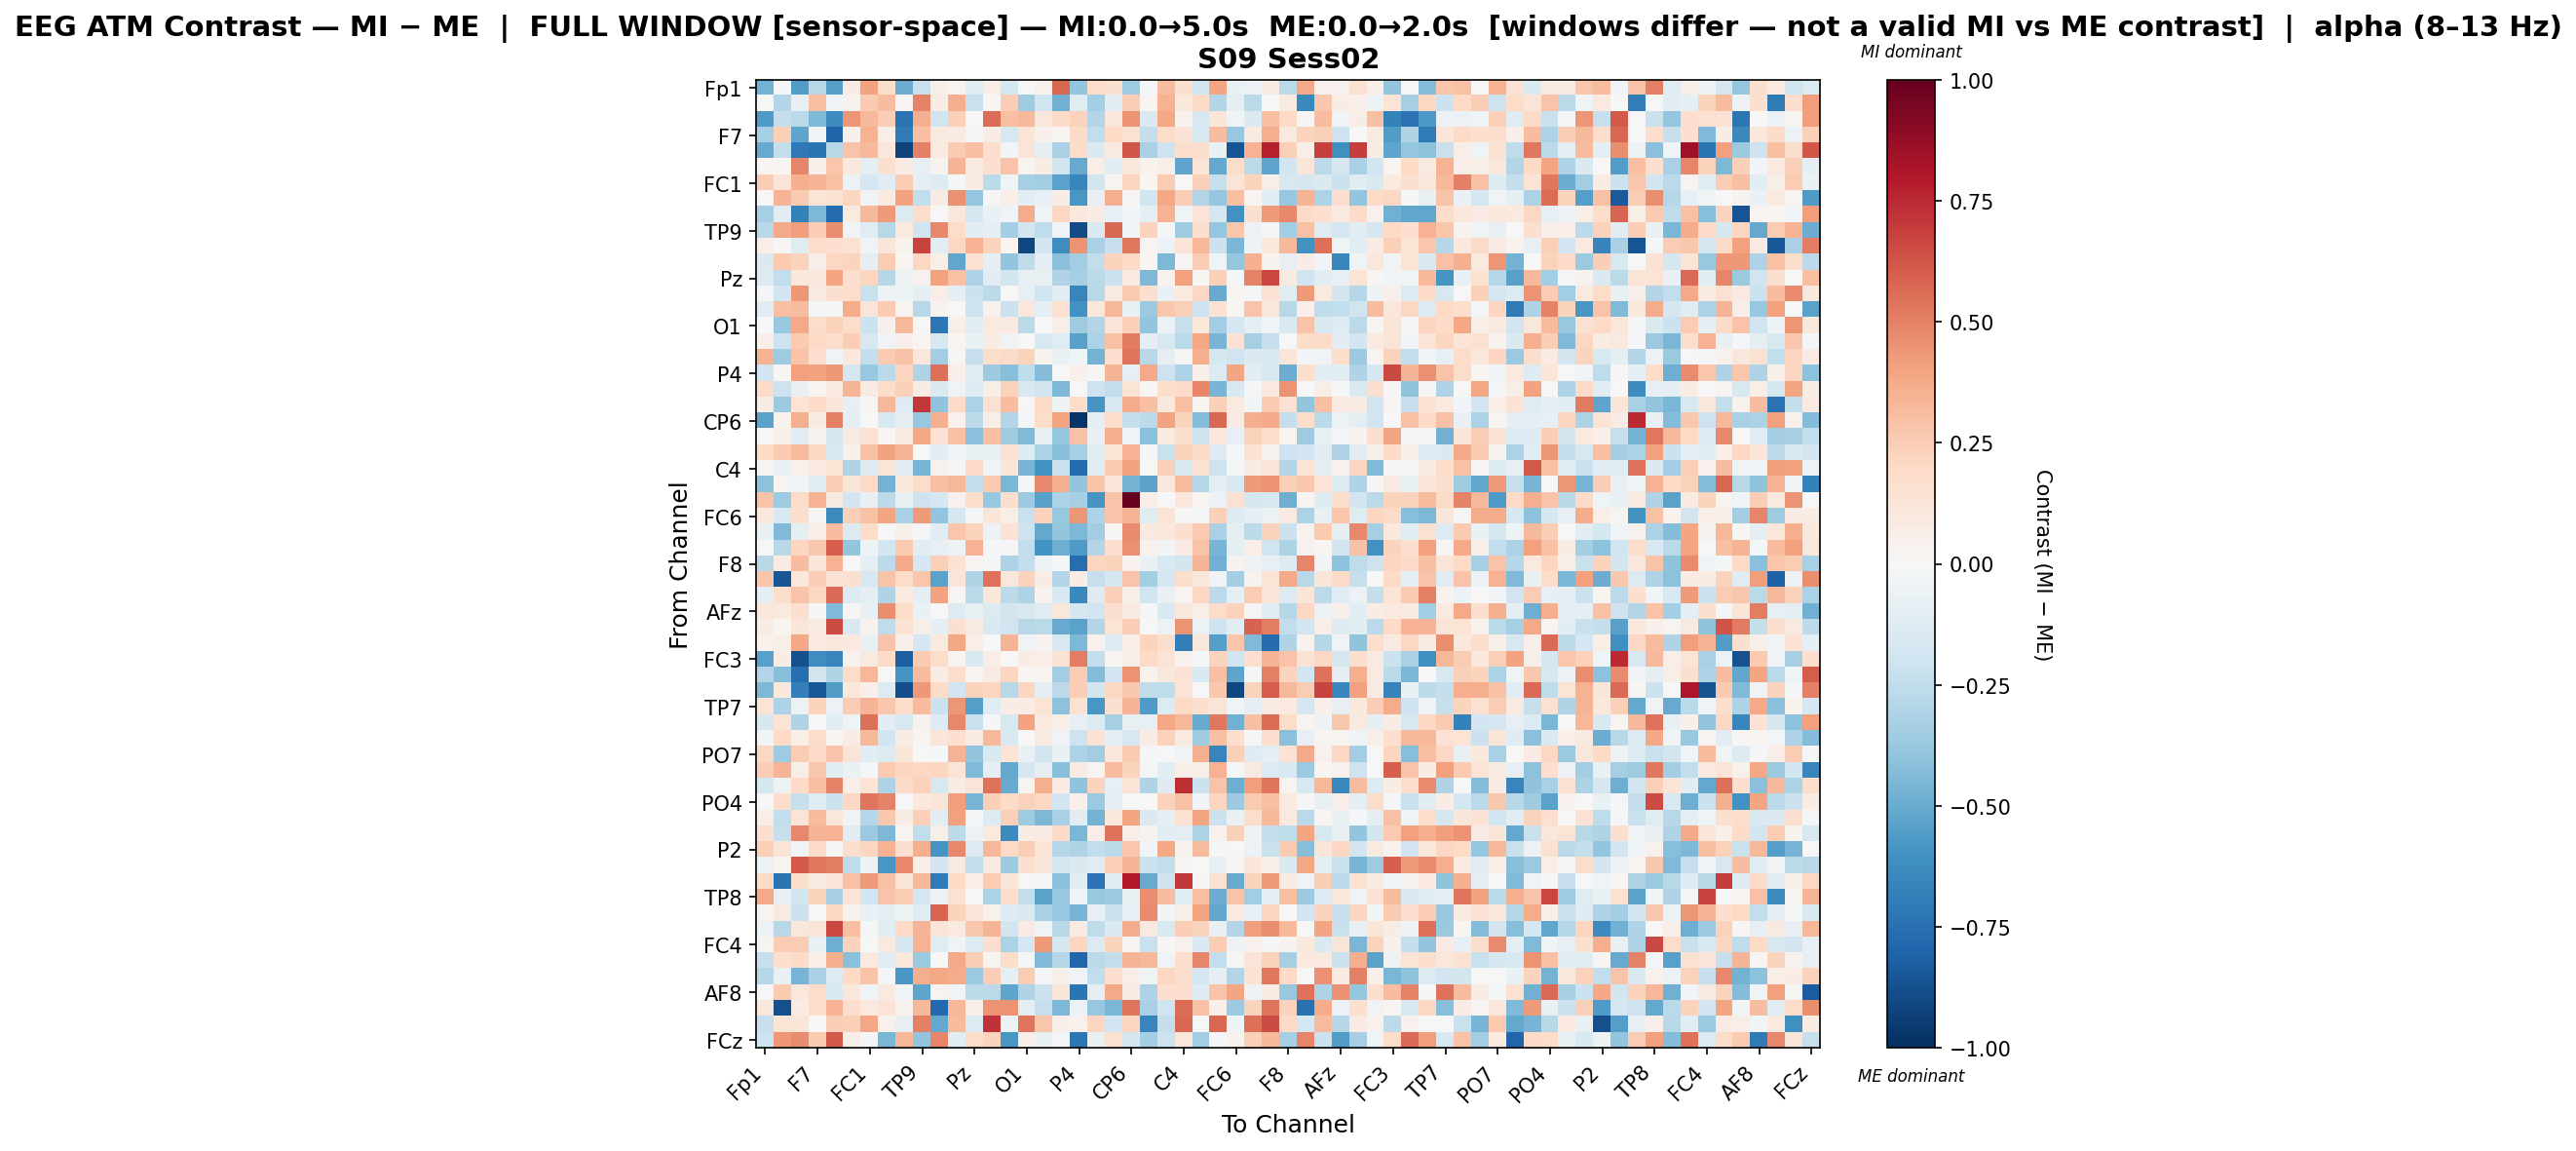

The file beside this chart, header and first rows:
, Fp1, Fz, F3, F7, FT9, FC5, FC1, C3, T7, TP9, CP5, CP1, Pz, P3, P7, O1, Oz, O2, P4, P8, TP10, CP6, CP2
Fp1, -0.4736, -0.01178, -0.5592, -0.2795, -0.5524, 0.08448, 0.4028, 0.1795, -0.4948, -0.2215, 0.05491, 0.027, -0.1184, 0.06668, -0.1767, 0.0039, 0.03733, 0.5759, -0.3931, 0.1845, 0.157, -0.3558, -0.01861
Fz, 0.005806, -0.2951, -0.07045, 0.3043, -0.03679, 0.04633, 0.2598, 0.3056, 0.02344, 0.4979, 0.07628, 0.36, -0.2199, 0.01314, 0.2464, -0.3593, -0.1966, -0.4775, -0.1214, -0.3368, -0.1162, 0.2424, 0.02612
F3, -0.5687, -0.2361, -0.2692, -0.4472, -0.6302, 0.4443, 0.3263, 0.2449, -0.7406, 0.3616, -0.1987, 0.2353, -0.002445, 0.561, 0.3021, 0.3268, 0.116, 0.1885, 0.2317, -0.2906, 0.112, 0.4529, -0.143
F7, -0.3292, 0.2378, -0.5309, -0.04057, -0.7974, 0.05209, 0.3473, 0.06997, -0.6989, 0.2985, 0.08751, 0.08363, -0.02089, 0.0753, -0.1572, 0.133, 0.05416, 0.02266, 0.1948, -0.2463, 0.1989, 0.1504, -0.2407
FT9, -0.5065, -0.2351, -0.7168, -0.7268, -0.2753, 0.2839, 0.3279, 0.1103, -0.929, 0.5053, 0.09812, 0.2614, 0.3034, 0.1711, -0.02876, 0.1283, -0.08915, -0.328, 0.1847, -0.1464, 0.09227, 0.6175, -0.3211
FC5, 0.02066, 0.02218, 0.4885, 0.04925, 0.2796, 0.1038, -0.09691, 0.1578, 0.0828, -0.08272, 0.0331, 0.3405, 0.08931, 0.1689, 0.2867, 0.02422, 0.07516, -0.18, -0.5058, 0.05865, -0.1135, 0.1052, 0.03725
FC1, 0.2526, 0.1319, 0.3577, 0.339, 0.2896, -0.05304, -0.1714, -0.1036, 0.2503, -0.1006, -0.13, -0.01049, 0.07613, -0.2591, -0.04015, -0.3293, -0.3499, -0.5357, -0.6494, -0.1821, 0.02624, 0.2165, 0.02317
C3, 0.007292, 0.3372, 0.2591, 0.1387, 0.1492, 0.2132, -0.03486, 0.1005, 0.3999, -0.2494, 0.07948, 0.4573, -0.3874, 0.01376, 0.06536, -0.1035, -0.08186, 0.07201, -0.5846, -0.07251, 0.3633, 0.008162, -0.1885
T7, -0.3283, -0.1135, -0.6794, -0.4483, -0.772, 0.09783, 0.3234, 0.429, -0.133, 0.1756, -0.002702, 0.1118, -0.1696, -0.06846, -0.03297, 0.3714, -0.04318, 0.2095, 0.102, 0.07363, -0.08374, -0.02366, -0.08687
TP9, -0.2809, 0.3762, 0.4157, 0.2504, 0.467, -0.03401, -0.1245, -0.2798, 0.1011, -0.2003, 0.4798, 0.1854, -0.1022, -0.09201, -0.3418, -0.1902, -0.2574, -0.03483, -0.8925, -0.1448, 0.574, -0.0269, 0.2216
CP5, 0.0659, 0.012, -0.1178, 0.1815, 0.1648, 0.1546, -0.0379, 0.124, 0.03534, 0.6795, -0.1056, 0.2059, 0.3459, 0.2213, 0.01765, -0.9136, -0.1941, -0.6187, 0.4503, -0.3205, -0.2338, 0.5249, 0.02355
CP1, -0.1452, 0.2586, 0.231, 0.04779, 0.2098, 0.2244, -0.1001, 0.2578, 0.02305, 0.21, 0.05696, -0.5211, 0.1547, -0.09008, -0.3925, -0.2543, -0.08832, -0.42, -0.3483, -0.2461, 0.2193, 0.2007, 0.01853
Pz, -0.1348, -0.2495, 0.1029, 0.1066, 0.392, 0.171, 0.213, -0.2836, -0.04763, 0.04612, 0.4025, 0.2957, -0.3091, -0.1101, -0.1832, -0.08586, -0.07502, -0.3019, -0.334, -0.2682, -0.2184, 0.09822, -0.4466
P3, -0.01864, -0.1936, 0.437, 0.08595, 0.162, 0.1745, -0.2246, -0.04699, -0.049, -0.08654, 0.06448, -0.08645, -0.2164, -0.2612, -0.005629, -0.08184, -0.1968, -0.1149, -0.6601, -0.2809, 0.08749, 0.2625, 0.1653
P7, -0.1052, 0.2995, 0.3065, -0.01959, -0.01157, 0.3725, 0.1251, 0.261, 0.02463, -0.2806, 0.03787, 0.006811, -0.2051, 0.0447, -0.2126, 0.113, -0.08659, 0.1535, -0.6029, 0.1147, 0.3295, -0.06776, -0.3685
O1, -0.006291, -0.3817, 0.3778, 0.1797, 0.2321, 0.1867, -0.2113, 0.04736, 0.3221, 0.006766, -0.7201, 0.05935, -0.1129, 0.09446, 0.08117, -0.267, -0.006661, 0.06689, -0.3518, -0.2935, 0.126, 0.2412, -0.3978
Oz, 0.05158, -0.2053, 0.2616, 0.1982, 0.1791, 0.2442, -0.1601, -0.03173, 0.04993, 0.01598, -0.1604, 0.02308, -0.06747, 0.07107, -0.0323, 0.006927, -0.1593, -0.1183, -0.5451, -0.319, 0.2927, 0.5217, -0.09864
O2, 0.3469, -0.3583, 0.2832, 0.1662, -0.03559, 0.1084, -0.2387, 0.2591, 0.2893, 0.1137, -0.3449, 0.009644, -0.2267, 0.1771, 0.1895, 0.2232, 0.03651, -0.06674, -0.0414, -0.4729, 0.1675, 0.535, -0.2742
P4, -0.1908, 0.01156, 0.4131, 0.4027, 0.4357, -0.1782, -0.3819, -0.2662, 0.2175, -0.2975, 0.5502, 0.05133, -0.1224, -0.3663, -0.4294, -0.2572, -0.4299, 0.00153, 0.05462, 0.01476, 0.3428, -0.08105, 0.3827
P8, 0.1897, -0.2081, -0.07433, 0.02215, 0.07918, 0.3387, 0.08319, 0.1816, 0.2396, 0.07137, -0.1458, -0.03688, -0.1298, 0.06138, 0.228, -0.1616, -0.202, -0.4475, -0.003545, -0.2068, -0.249, 0.1344, 0.02116
TP10, 0.07422, -0.3659, 0.133, 0.1899, 0.1193, -0.08222, 0.01899, 0.3301, -0.1328, 0.7067, -0.405, 0.1891, -0.3163, 0.1505, 0.3067, 0.003623, 0.1932, -0.04757, 0.1805, -0.5915, -0.1577, 0.3684, 0.2993
CP6, -0.5324, 0.03131, 0.3613, 0.08605, 0.5051, -0.08947, -0.003107, -0.1523, -0.08777, -0.3792, 0.3582, 0.04571, -0.2646, 0.06225, -0.295, -0.01628, 0.1807, 0.3944, -0.9793, -0.1008, 0.1857, -0.2359, -0.2631
CP2, 0.005052, 0.06183, -0.1166, 0.03371, -0.1677, 0.09203, 0.1426, 0.0173, 0.08681, 0.3902, 0.1422, 0.2925, -0.4163, 0.2986, -0.3537, -0.4447, -0.08305, -0.3886, 0.2893, -0.07562, 0.3635, -0.04631, -0.4183
Cz, 0.1955, 0.2622, 0.3159, 0.2047, -0.1615, 0.05421, 0.293, 0.4027, 0.3362, 0.0016, -0.1171, -0.0442, -0.0678, -0.07764, 0.1447, -0.1271, -0.3183, -0.4224, -0.3324, -0.121, 0.1365, 0.3511, -0.008255
C4, 0.03076, -0.07041, 0.04437, 0.09636, 0.1338, -0.3035, -0.1275, 0.1365, -0.1103, -0.4627, 0.04055, -0.0099, 0.1924, -0.0387, 0.1232, -0.4637, -0.5985, -0.214, -0.767, -0.1242, 0.2584, 0.4012, 0.007769
T8, -0.4108, 0.03006, -0.0294, -0.1159, 0.2455, 0.1229, 0.1949, -0.4759, 0.1068, 0.1801, 0.3047, 0.3322, -0.2474, 0.2647, -0.4586, -0.01017, 0.482, 0.3575, -0.397, 0.2883, 0.1243, -0.4716, -0.536
FT10, 0.2866, -0.3591, 0.1825, 0.3454, 0.0912, -0.1911, -0.07395, -0.261, -0.06556, -0.205, -0.1714, 0.04274, 0.1754, -0.3798, 0.1752, -0.3609, -0.5422, -0.3184, -0.3353, -0.5889, 0.2814, 1.0, 0.06276
FC6, 0.1086, -0.1555, 0.1616, 0.01482, -0.638, 0.2384, 0.2951, 0.3929, -0.3217, 0.4245, -0.3951, -0.1735, -0.01221, 0.1201, 0.06002, -0.2232, 0.2329, -0.379, 0.4398, -0.3055, 0.2819, 0.3425, -0.1203
FC2, -0.07401, -0.4395, -0.09465, 0.06871, 0.3086, -0.1389, 0.1861, 0.005797, 0.05133, -0.0189, -0.103, 0.2768, 0.2214, -0.0602, 0.145, -0.205, -0.5116, -0.392, -0.4475, -0.3462, 0.01332, 0.4749, 0.09073
F4, 0.001662, -0.2772, 0.217, 0.2706, 0.5957, -0.3963, -0.04981, -0.1906, 0.2618, -0.102, -0.08006, -0.04721, 0.3494, -0.02305, -0.01051, -0.2444, -0.5991, -0.4849, -0.567, -0.2918, 0.1657, 0.4555, 0.0396
F8, -0.2802, 0.08019, 0.3075, 0.1184, 0.3444, -0.004199, -0.09233, -0.261, 0.3754, -0.1712, 0.2415, 0.1454, 0.03009, -0.01661, -0.3074, -0.243, -0.06026, -0.01903, -0.761, 0.2126, 0.2249, 0.04049, -0.06457
AF7, 0.281, -0.853, 0.1023, 0.2452, 0.1451, 0.1588, -0.1633, 0.2835, 0.1846, 0.2804, -0.5351, 0.1292, -0.3044, 0.5465, 0.1127, 0.2316, 0.07182, -0.2932, 0.07766, -0.2311, -0.1656, 0.2813, -0.3504
AF3, -0.0959, 0.1761, 0.2847, 0.2054, 0.5663, -0.1404, -0.08704, -0.3004, 0.1012, -0.08609, 0.4056, 0.01192, -0.2677, 0.115, -0.2631, -0.3098, 0.03677, -0.1509, -0.6415, -0.1283, 0.235, 0.055, -0.2007
AFz, 0.1042, 0.09398, 0.1566, 0.01232, -0.4434, 0.01007, -0.07325, 0.4649, 0.1802, -0.06647, 0.001527, -0.1259, -0.07712, -0.1372, -0.1856, -0.1617, -0.1197, 0.1101, -0.1785, -0.1928, 0.1639, 0.08599, -0.02147
F1, 0.07267, 0.01596, 0.1185, 0.08709, 0.6552, -0.1409, 0.03865, -0.2577, 0.1415, 0.06201, -0.08699, 0.1616, 0.08761, -0.1551, -0.1965, -0.2744, -0.2705, -0.5072, -0.5315, -0.2945, 0.1377, 0.2433, -0.005026
FT7, 0.04385, 0.05502, 0.3898, 0.09824, 0.1117, 0.09566, -0.07059, 0.2838, 0.05102, -0.1666, 0.09555, 0.3852, 0.06633, -0.001691, 0.3389, -0.04291, 0.03821, -0.1553, -0.448, 0.0397, -0.1292, 0.06265, 0.2207
FC3, -0.5408, 0.07641, -0.8788, -0.619, -0.6611, 0.04002, 0.09123, 0.1898, -0.8276, 0.2646, 0.1817, 0.02508, -0.1539, 0.06805, 0.006326, 0.07456, 0.06589, 0.1447, 0.5129, -0.2361, 0.02191, 0.06154, 0.2028
C1, -0.295, -0.4232, -0.7527, -0.1866, -0.2974, 0.1831, 0.3282, -0.004927, -0.5922, 0.3157, 0.07667, 0.1735, 0.02332, 0.08417, 0.2154, 0.0212, 0.01615, -0.3467, 0.2536, -0.4353, -0.1935, 0.4529, 0.03792
C5, -0.4461, 0.1093, -0.6856, -0.8474, -0.5624, 0.1049, 0.05363, -0.1386, -0.8836, 0.4352, 0.1899, -0.1882, 0.234, 0.2145, -0.2761, 0.2138, -0.09125, -0.2638, 0.2483, -0.1849, 0.2087, 0.268, -0.2554
TP7, 0.138, -0.3104, -0.06023, 0.2244, -0.06205, 0.2567, 0.3427, 0.2659, 0.1809, 0.3177, -0.2185, 0.4416, -0.5517, -0.1243, 0.07792, 0.07443, 0.135, -0.407, 0.1529, -0.58, 0.1566, 0.3376, -0.5666
CP3, -0.1718, 0.135, -0.3038, 0.005043, -0.106, -0.04027, 0.5501, -0.1167, -0.1594, 0.03316, -0.1289, 0.4766, -0.221, -0.02066, -0.1622, 0.3992, 0.09874, 0.0561, -0.07846, -0.1336, -0.332, -0.07396, -0.08548
P1, -0.02628, 0.1984, 0.06219, 0.1859, 0.01883, 0.07406, 0.3235, -0.1976, 0.07512, 0.02933, 0.1249, 0.1666, 0.08491, 0.3231, -0.1545, 0.005629, 0.08685, -0.03525, -0.2046, 0.1465, -0.08655, -0.1563, 0.07644
PO7, 0.2043, -0.3574, 0.2507, 0.1949, 0.2817, 0.1271, -0.1154, -0.1372, 0.122, 0.0003492, -0.01226, 0.3406, -0.3916, -0.1506, 0.1355, -0.06415, -0.1846, -0.06957, -0.3075, -0.3438, 0.1165, 0.2642, -0.02279
PO3, 0.2424, 0.3377, 0.05729, 0.2673, -0.1124, -0.06364, -0.01487, 0.2604, 0.2175, 0.2101, 0.215, 0.13, -0.4452, -0.09678, -0.509, -0.1718, -0.101, -0.4266, 0.08131, 0.02816, 0.3089, 0.223, -0.008294
POz, -0.1761, -0.05329, 0.2008, 0.2992, 0.4997, 0.06146, 0.1362, -0.3048, 0.1889, 0.2281, -0.1576, 0.07516, 0.1258, 0.5423, -0.5043, 0.02862, 0.3625, 0.08066, -0.4024, 0.2231, -0.08299, 0.1398, -0.3029
PO4, -0.002981, 0.1777, -0.232, -0.1196, -0.2112, 0.2067, 0.5372, 0.4963, -0.006297, 0.1058, 0.1228, 0.4163, -0.4671, 0.2418, 0.2001, 0.2288, 0.2042, -0.1949, 0.05152, -0.368, -0.09634, -0.006019, 0.0006819
PO8, 0.06821, -0.2487, 0.1382, 0.3194, 0.1111, -0.039, -0.2834, 0.2709, 0.07605, 0.2352, -0.1048, 0.4081, -0.01325, -0.1329, 0.2417, -0.3527, -0.4525, -0.3222, -0.107, -0.4699, 0.1105, 0.3976, -0.142
P6, 0.1605, -0.2305, 0.4792, 0.3403, 0.3453, -0.102, -0.37, -0.4531, 0.02139, -0.2436, 0.05518, -0.2605, -0.05671, 0.09751, -0.6362, 0.07179, 0.08174, 0.19, -0.4586, 0.06345, 0.5462, 0.06482, 0.03442
P2, 0.2368, 0.1271, -0.02564, 0.1882, 0.01123, 0.1763, 0.2131, 0.3487, 0.1663, 0.3604, -0.5879, 0.4809, -0.1294, 0.3332, 0.2017, 0.2428, 0.1366, -0.2819, -0.3036, -0.2471, -0.2606, 0.2812, -0.02453
CPz, -0.06122, 0.03078, 0.6121, 0.5264, 0.512, -0.2537, -0.05319, -0.5858, 0.4799, 0.04706, -0.1912, 0.08603, -0.2456, 0.08927, -0.3646, 0.163, 0.1232, -0.1678, -0.142, -0.105, 0.2379, 0.3383, -0.2155
CP4, 0.1895, -0.7272, 0.1782, 0.09117, 0.131, 0.2926, 0.4224, 0.2911, 0.1183, 0.3252, -0.7096, 0.2019, 0.06369, 0.2544, 0.1247, 0.002367, 0.01248, -0.4188, -0.1044, -0.7352, -0.1025, 0.8002, -0.5041
TP8, 0.3804, -0.074, -0.1862, 0.2254, -0.3355, 0.1363, -0.1949, 0.2881, 0.2567, -0.1644, -0.05548, 0.1539, 0.001029, -0.3198, 0.1794, -0.2494, -0.5391, -0.3779, -0.04065, -0.3778, -0.367, -0.07423, 0.4661
C6, 0.02371, 0.08662, -0.2132, -0.005913, 0.2079, 0.03266, -0.07512, -0.09502, -0.05222, -0.1183, 0.5791, 0.2212, 0.1257, 0.04263, -0.1304, -0.1451, -0.3254, -0.3765, -0.4628, -0.0849, -0.2165, -0.08472, 0.4709
C2, -0.05619, -0.2768, 0.1143, 0.1284, 0.671, 0.304, -0.01186, -0.1031, 0.1954, 0.3412, 0.128, 0.098, 0.2706, 0.3431, -0.1889, 0.08461, -0.03623, -0.2752, 0.07818, -0.2556, -0.1411, 0.3682, 0.09746
FC4, 0.02416, 0.253, 0.2516, -0.06455, -0.4873, 0.2322, -0.001624, 0.09385, -0.1641, 0.3497, -0.1246, -0.03836, -0.1341, 0.1713, -0.3183, -0.1666, 0.4245, -0.1725, 0.2131, -0.1388, 0.2262, 0.0284, -0.2225
FT8, -0.2278, 0.1593, 0.1879, 0.06856, 0.3542, -0.4169, 0.0961, -0.1192, 0.1082, -0.3742, 0.001812, 0.3826, 0.2436, 0.02572, 0.1734, -0.02326, -0.4411, -0.2846, -0.7949, -0.2673, -0.2481, 0.3389, 0.3288
F6, -0.2852, -0.07108, -0.4674, -0.3233, -0.1393, 0.2015, 0.2881, -0.01566, -0.5838, 0.3664, 0.3873, 0.3742, -0.3693, 0.2498, -0.09706, 0.2549, -0.0224, 0.05133, -0.0321, -0.2484, 0.1718, 0.06986, -0.04434
AF8, 0.00195, 0.2623, 0.1113, 0.1845, -0.152, 0.1115, -0.02762, 0.08856, -0.0442, -0.5281, 0.02642, -0.02618, -0.2597, -0.2674, -0.5299, -0.2995, -0.2114, 0.1205, -0.7289, -0.1003, 0.3801, 0.08276, -0.31
AF4, 0.1122, -0.8809, 0.08033, 0.1838, 0.3484, 0.1699, 0.1004, 0.1282, 0.03888, 0.3235, -0.7753, 0.3328, 0.05434, 0.4509, 0.4514, -0.1001, -0.2303, -0.4461, -0.05691, -0.3804, -0.46, 0.5386, -0.3246
F2, -0.2286, 0.1338, 0.1194, -0.004283, 0.248, 0.2362, 0.3839, 0.03934, -0.08392, 0.5041, -0.5081, 0.3141, -0.131, 0.7201, -0.05131, 0.5329, 0.2737, 0.04718, 0.04296, 0.2165, -0.1908, 0.2162, -0.6565
... 1 more rows
